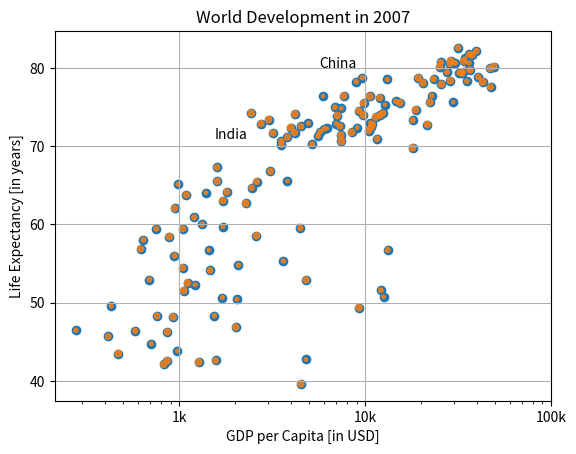

The matplotlib source for this figure:
import matplotlib.pyplot as plt
import numpy as np

life_exp=[43.828, 76.423, 72.301, 42.731, 75.32, 81.235, 79.829, 75.635, 64.062, 79.441,
          56.728, 65.554, 74.852, 50.728, 72.39, 73.005, 52.295, 49.58, 59.723, 50.43, 80.653, 44.74100000000001, 50.651, 78.553,
          72.961, 72.889, 65.152, 46.462, 55.322, 78.782, 48.328, 75.748, 78.273, 76.486, 78.332, 54.791, 72.235, 74.994, 
          71.33800000000001, 71.878, 51.57899999999999, 58.04, 52.947, 79.313, 80.657, 56.735, 59.448, 79.406, 
          60.022, 79.483, 70.259, 56.007, 46.388000000000005, 60.916, 70.19800000000001, 82.208, 73.33800000000001,
          81.757, 64.69800000000001, 70.65, 70.964, 59.545, 78.885, 80.745, 80.546, 72.567, 82.603, 72.535, 54.11,
          67.297, 78.623, 77.58800000000001, 71.993, 42.592, 45.678, 73.952, 59.443000000000005, 48.303, 74.241,
          54.467, 64.164, 72.801, 76.195, 66.803, 74.543, 71.164, 42.082, 62.069, 52.906000000000006, 63.785, 79.762,
          80.204, 72.899, 56.867, 46.859, 80.196, 75.64, 65.483, 75.53699999999999, 71.752, 71.421, 71.688, 75.563,
          78.098, 78.74600000000001, 76.442, 72.476, 46.242, 65.528, 72.777, 63.062, 74.002, 42.568000000000005, 
          79.972, 74.663, 77.926, 48.159, 49.339, 80.941, 72.396, 58.556, 39.613, 80.884, 81.70100000000001, 74.143,
          78.4, 52.517, 70.616, 58.42, 69.819, 73.923, 71.777, 51.542, 79.425, 78.242, 76.384, 73.747, 74.249, 
          73.422, 62.698, 42.38399999999999, 43.487]
gdp_cap=[974.5803384,5937.029525999999,6223.367465,4797.231267,12779.37964,34435.367439999995,36126.4927,29796.04834,
         1391.253792,33692.60508,1441.284873,3822.137084,7446.298803,12569.85177,9065.800825,10680.79282,1217.032994,
         430.0706916,1713.778686,2042.09524,36319.23501,706.016537,1704.063724,13171.63885,4959.114854,7006.580419,
         986.1478792,277.5518587,3632.557798,9645.06142,1544.750112,14619.222719999998,8948.102923,22833.30851,
         35278.41874,2082.4815670000003,6025.374752000001,6873.262326000001,5581.180998,5728.353514,12154.08975,
         641.3695236000001,690.8055759,33207.0844,30470.0167,13206.48452,752.7497265,32170.37442,1327.60891,
         27538.41188,5186.050003,942.6542111,579.2317429999999,1201.637154,3548.3308460000003,39724.97867,18008.94444,
         36180.78919,2452.210407,3540.651564,11605.71449,4471.061906,40675.99635,25523.2771,28569.7197,7320.880262000001,
         31656.06806,4519.461171,1463.249282,1593.06548,23348.139730000003,47306.98978,10461.05868,1569.331442,414.5073415,
         12057.49928,1044.770126,759.3499101,12451.6558,1042.581557,1803.151496,10956.99112,11977.57496,3095.7722710000003,
         9253.896111,3820.17523,823.6856205,944.0,4811.060429,1091.359778,36797.93332,25185.00911,2749.320965,619.6768923999999,
         2013.977305,49357.19017,22316.19287,2605.94758,9809.185636,4172.838464,7408.905561,3190.481016,15389.924680000002,
         20509.64777,19328.70901,7670.122558,10808.47561,863.0884639000001,1598.435089,21654.83194,1712.472136,9786.534714,
         862.5407561000001,47143.17964,18678.31435,25768.25759,926.1410683,9269.657808,28821.0637,3970.095407,2602.394995,
         4513.480643,33859.74835,37506.41907,4184.548089,28718.27684,1107.482182,7458.396326999999,882.9699437999999,18008.50924,
         7092.923025,8458.276384,1056.380121,33203.26128,42951.65309,10611.46299,11415.80569,2441.576404,3025.349798,2280.769906,
         1271.211593,469.70929810000007]
population=[2.53, 2.57, 2.62, 2.67, 2.71, 2.76, 2.81, 2.86, 2.92, 2.97, 3.03, 3.08, 3.14, 3.2, 3.26, 3.33, 3.4, 
     3.47, 3.54, 3.62, 3.69, 3.77, 3.84, 3.92, 4.0, 4.02, 4.15, 4.22, 4.3, 4.37, 4.45, 4.53, 4.61, 4.69, 4.78, 
     4.86, 4.95, 5.05, 5.14, 5.23, 5.32, 5.41, 5.49, 5.58, 5.66, 5.74, 5.82, 5.9, 5.98, 6.05, 6.13, 6.2, 6.28, 6.36, 
     6.44, 6.51, 6.59, 6.67, 6.75, 6.83, 6.92, 7.0, 7.08, 7.16, 7.24, 7.32, 7.4, 7.48, 7.56, 7.64, 7.72, 7.79, 7.87, 
     7.94, 8.01, 8.08, 8.15, 8.22, 8.29, 8.36, 8.42, 8.49, 8.56, 8.62, 8.68, 8.74, 8.8, 8.86, 8.92, 8.98, 9.04, 9.09, 
     9.15, 9.2, 9.26, 9.31, 9.36, 8.41, 9.46, 9.5, 9.55, 9.6, 9.64, 9.68, 9.73, 9.77, 9.81, 9.85, 9.88, 9.92, 9.96, 
     9.99, 10.03, 10.06, 10.09, 10.13, 10.16, 10.19, 10.22, 10.25, 10.28, 10.31, 10.33, 10.36, 10.38, 10.41, 10.43, 
     10.46, 10.48, 10.5, 10.52, 10.55, 10.57, 10.59, 10.60, 10.63, 10.65, 10.66, 10.68, 10.7, 10.72, 10.73]

np_population=np.array(population)
np_population=np_population*2
plt.scatter(gdp_cap, life_exp)
plt.scatter(x = gdp_cap, y = life_exp, s = np.array(population) * 2,alpha = 0.8)

plt.xscale('log') 
plt.xlabel('GDP per Capita [in USD]')
plt.ylabel('Life Expectancy [in years]')
plt.title('World Development in 2007')
plt.xticks([1000,10000,100000], ['1k','10k','100k'])

plt.text(1550, 71, 'India')
plt.text(5700, 80, 'China')

plt.grid(True)
plt.show()
